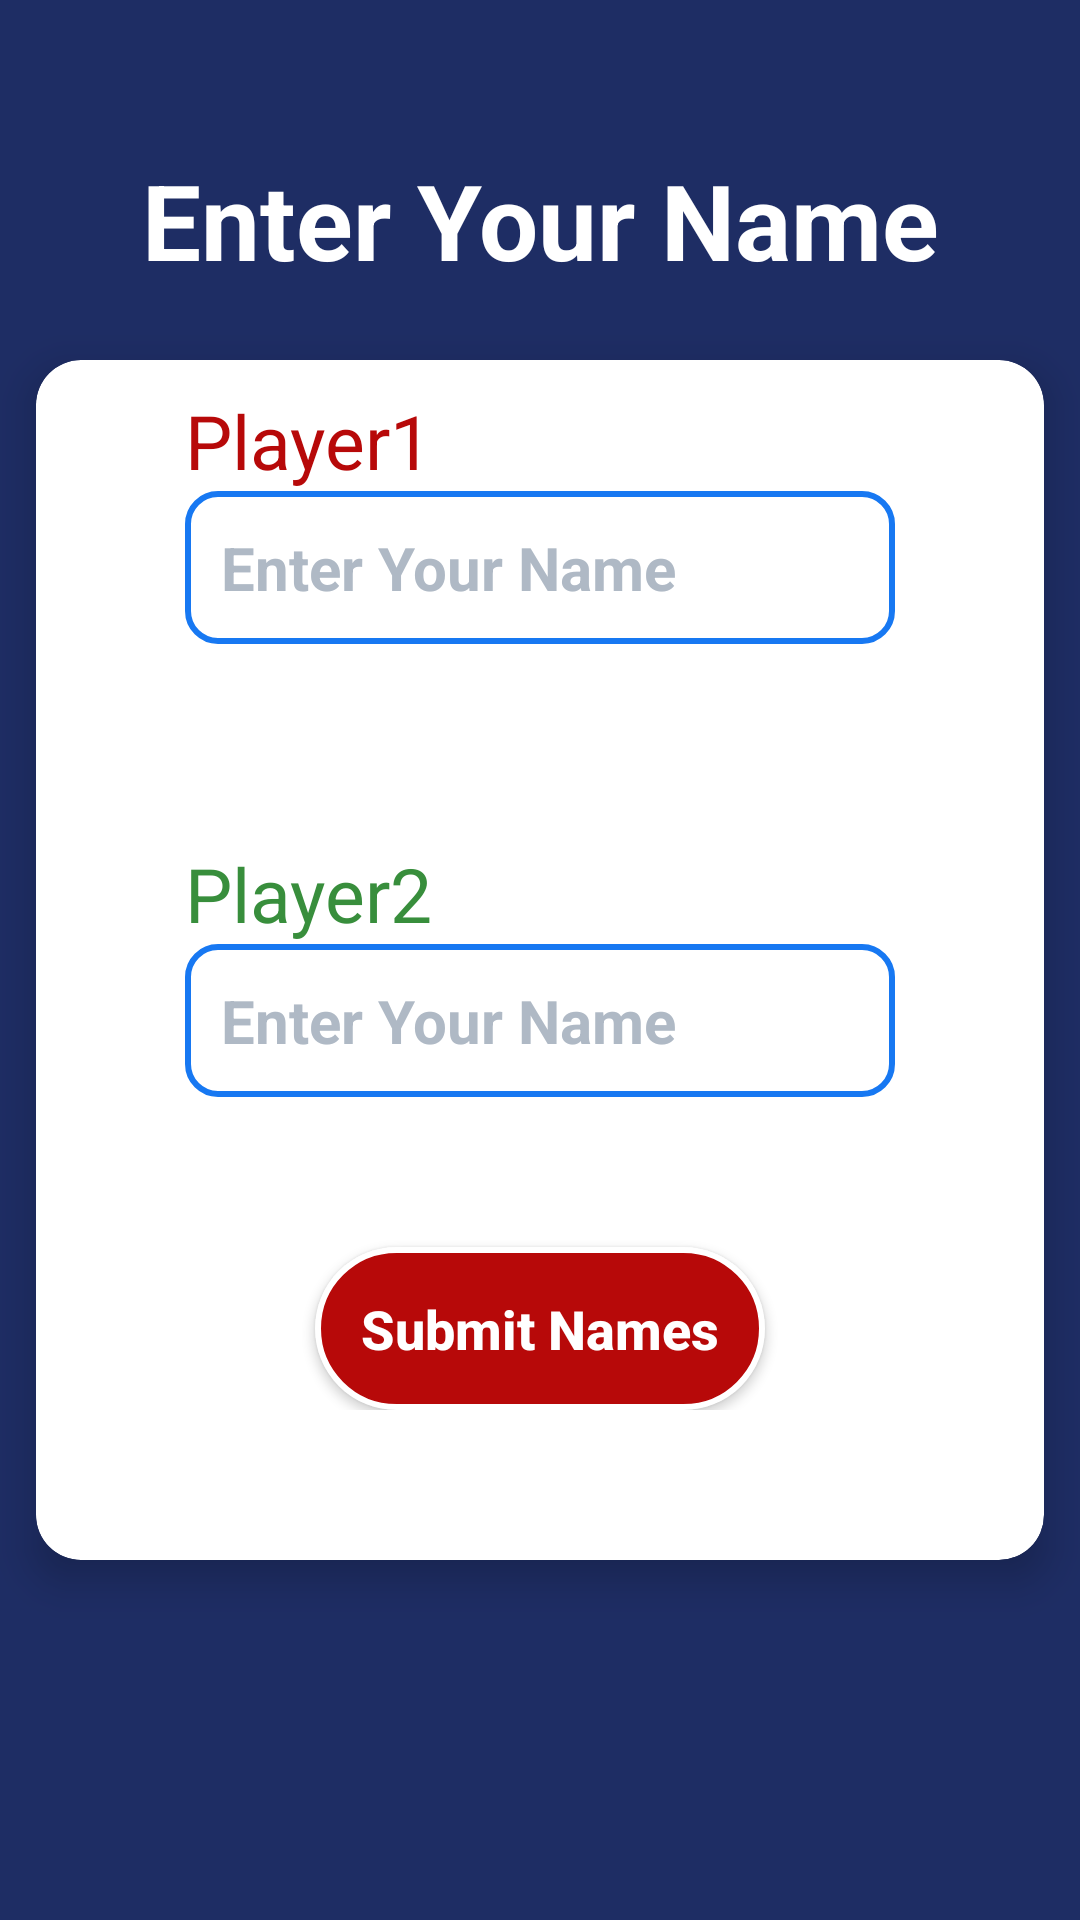

Layout XML and referenced resources for this Android screen:
<!-- AndroidManifest.xml: application theme Theme.TicTacToe -->
<!-- res/layout/player_setup.xml -->
<?xml version="1.0" encoding="utf-8"?>
<androidx.constraintlayout.widget.ConstraintLayout xmlns:android="http://schemas.android.com/apk/res/android"
    xmlns:app="http://schemas.android.com/apk/res-auto"
    xmlns:tools="http://schemas.android.com/tools"
    android:layout_width="match_parent"
    android:layout_height="match_parent"
    android:background="@color/blue"
    tools:context=".PlayerSetup.Player_Setup">

    <TextView
        android:id="@+id/EnterPlayerName"
        android:layout_width="wrap_content"
        android:layout_height="wrap_content"
        android:layout_marginTop="50dp"
        android:text="@string/PlayerSetupTitle"
        android:textColor="@color/white"
        android:textSize="35sp"
        android:textStyle="bold"
        app:layout_constraintEnd_toEndOf="parent"
        app:layout_constraintStart_toStartOf="parent"
        app:layout_constraintTop_toTopOf="parent" />

    <androidx.cardview.widget.CardView
        android:id="@+id/cardView"
        android:layout_width="match_parent"
        android:layout_height="400dp"
        app:cardElevation="8dp"
        app:cardCornerRadius="15dp"
        android:layout_margin="12dp"
        android:backgroundTint="@color/white"
        app:layout_constraintStart_toStartOf="parent"
        app:layout_constraintEnd_toEndOf="parent"
        app:layout_constraintTop_toTopOf="parent"
        app:layout_constraintBottom_toBottomOf="parent">
        <androidx.constraintlayout.widget.ConstraintLayout
            android:id="@+id/constraint"
            android:layout_width="match_parent"
            android:layout_height="wrap_content">

            <TextView
                android:id="@+id/text1"
                android:layout_width="wrap_content"
                android:layout_height="wrap_content"
                android:layout_marginTop="10dp"
                android:text="@string/player1"
                android:textColor="@color/red"
                android:textSize="25sp"
                app:layout_constraintTop_toTopOf="parent"
                app:layout_constraintStart_toStartOf="@+id/editText_Player1Name"
                app:layout_constraintBottom_toTopOf="@id/editText_Player1Name"
                />


            <EditText
                android:id="@+id/editText_Player1Name"
                android:layout_width="wrap_content"
                android:layout_height="wrap_content"
                android:layout_marginTop="100sp"
                android:background="@drawable/edittext_setup"
                android:ems="10"
                android:hint="@string/NameHint"
                android:importantForAutofill="no"
                android:inputType="textPersonName"
                android:minHeight="50dp"
                android:padding="12dp"
                android:textColor="@color/red"
                android:textColorHint="@color/greyAccent"
                android:textSize="20sp"
                android:textStyle="bold"
                android:enabled="true"
                app:layout_constraintBottom_toTopOf="@id/editText_Player2Name"
                app:layout_constraintEnd_toEndOf="parent"
                app:layout_constraintStart_toStartOf="parent"
                app:layout_constraintTop_toBottomOf="@id/editText_Player2Name"
                tools:ignore="DuplicateSpeakableTextCheck" />

            <TextView
                android:id="@+id/text2"
                android:layout_width="wrap_content"
                android:layout_height="wrap_content"
                android:text="@string/player2"
                android:textColor="#388E3C"
                android:textSize="25sp"
                app:layout_constraintBottom_toTopOf="@id/editText_Player2Name"
                app:layout_constraintStart_toStartOf="@id/editText_Player2Name" />

            <EditText
                android:id="@+id/editText_Player2Name"
                android:layout_width="wrap_content"
                android:layout_height="wrap_content"
                android:ems="10"
                android:inputType="textPersonName"
                android:minHeight="50dp"
                android:hint="@string/NameHint"
                android:textColorHint="@color/greyAccent"
                android:layout_marginTop="100sp"
                android:textStyle="bold"
                android:textColor="@color/green"
                android:textSize="20sp"
                android:padding="12dp"
                android:background="@drawable/edittext_setup"
                app:layout_constraintBottom_toTopOf="@+id/submit"
                app:layout_constraintEnd_toEndOf="parent"
                app:layout_constraintStart_toStartOf="parent"
                app:layout_constraintTop_toBottomOf="@id/editText_Player1Name"
                android:importantForAutofill="no" />

            <androidx.appcompat.widget.AppCompatButton
                android:id="@+id/submit"
                android:layout_width="150dp"
                android:layout_height="wrap_content"
                android:layout_marginTop="50dp"
                android:background="@drawable/red_button"
                android:onClick="submitButtonClick"
                android:padding="15sp"
                android:text="@string/submit_names"
                android:textAlignment="center"
                android:textAllCaps="false"
                android:textColor="@color/white"
                android:textSize="18sp"
                android:textStyle="bold"
                app:layout_constraintEnd_toEndOf="parent"
                app:layout_constraintStart_toStartOf="parent"

                app:layout_constraintTop_toBottomOf="@id/editText_Player2Name"
                tools:ignore="TextSizeCheck" />

        </androidx.constraintlayout.widget.ConstraintLayout>



    </androidx.cardview.widget.CardView>



</androidx.constraintlayout.widget.ConstraintLayout>
<!-- resources referenced by this layout -->
<resources>
  <color name="blue">#1E2D64</color>
  <color name="green">#00C853</color>
  <color name="greyAccent">#afb9c5</color>
  <color name="red">#B70909</color>
  <color name="white">#FFFFFFFF</color>
  <!-- drawable edittext_setup (drawable) -->
  <?xml version="1.0" encoding="utf-8"?>
  <selector xmlns:android="http://schemas.android.com/apk/res/android">
      <item>
          <shape android:shape="rectangle">
              <solid android:color="@color/white"/>
              <corners android:radius="10dp"/>
              <stroke android:color="@color/blueButton" android:width="2dp"/>
  
  
          </shape>
  
      </item>
  
  </selector>
  <!-- drawable red_button (drawable) -->
  <?xml version="1.0" encoding="utf-8"?>
  <selector xmlns:android="http://schemas.android.com/apk/res/android">
      <item>
          <shape android:shape="rectangle">
              <solid android:color="@color/red"/>
              <corners android:radius="100dp"/>
              <stroke android:color="@color/white" android:width="2dp"/>
  
  
          </shape>
  
      </item>
  
  </selector>
  <string name="NameHint">Enter Your Name</string>
  <string name="PlayerSetupTitle">  Enter Your Name </string>
  <string name="player1">Player1</string>
  <string name="player2">Player2</string>
  <string name="submit_names">Submit Names</string>
  <style name="Theme.TicTacToe" parent="Base.Theme.TicTacToe" />
  <color name="blueButton">#1778F2</color>
  <style name="Base.Theme.TicTacToe" parent="Theme.AppCompat.Light.NoActionBar">
          
  
          <item name="colorPrimaryDark">@color/blueBlack</item>
  
      </style>
  <color name="blueBlack">#111f28</color>
</resources>
